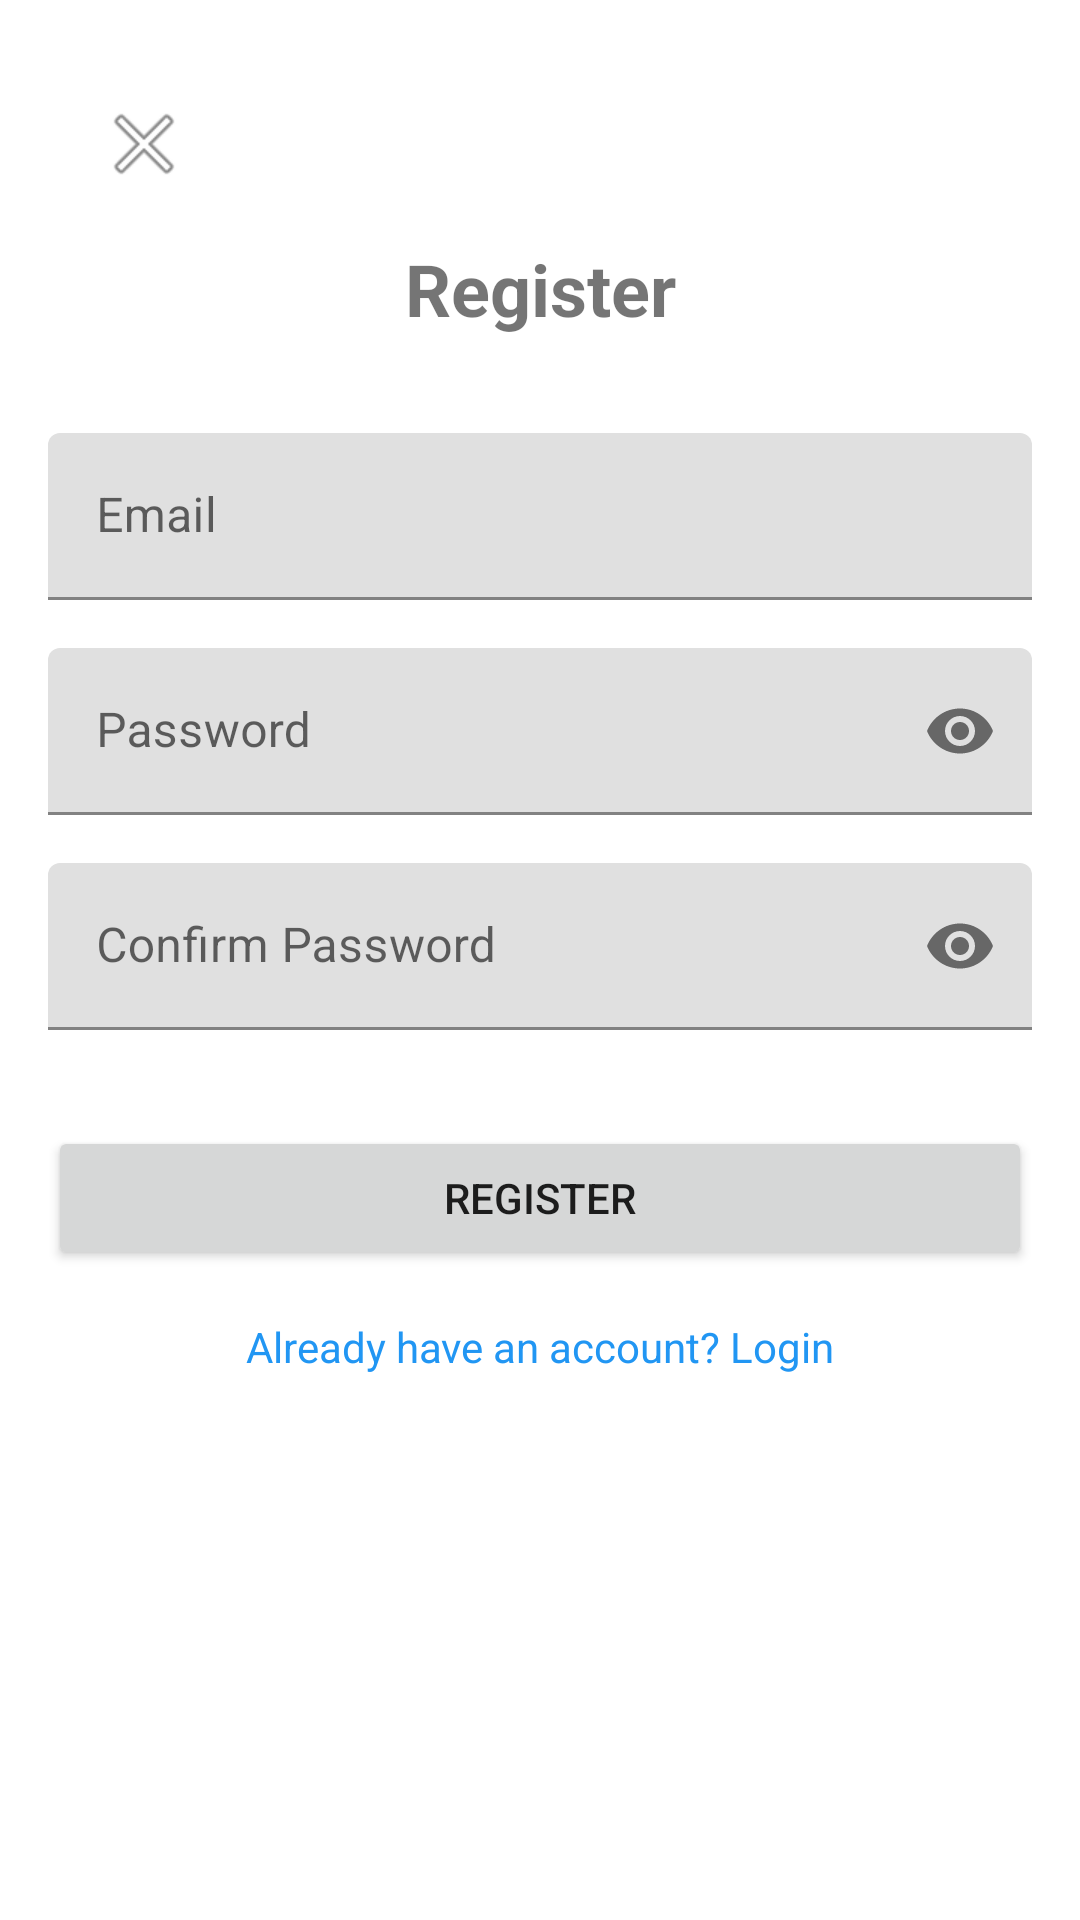

Produce the Android XML layout that renders to this screen, including the resource entries it uses.
<!-- AndroidManifest.xml: application theme Theme.MobilAlk -->
<!-- res/layout/activity_register.xml -->
<?xml version="1.0" encoding="utf-8"?>
<androidx.constraintlayout.widget.ConstraintLayout xmlns:android="http://schemas.android.com/apk/res/android"
    xmlns:app="http://schemas.android.com/apk/res-auto"
    android:layout_width="match_parent"
    android:layout_height="match_parent"
    android:padding="16dp">

    <ImageButton
        android:id="@+id/backButton"
        android:layout_width="wrap_content"
        android:layout_height="wrap_content"
        android:layout_marginStart="16dp"
        android:layout_marginTop="16dp"
        android:background="?attr/selectableItemBackgroundBorderless"
        android:src="@android:drawable/ic_menu_close_clear_cancel"
        app:layout_constraintStart_toStartOf="parent"
        app:layout_constraintTop_toTopOf="parent" />

    <TextView
        android:id="@+id/registerTitleTextView"
        android:layout_width="wrap_content"
        android:layout_height="wrap_content"
        android:layout_marginTop="64dp"
        android:text="Register"
        android:textSize="24sp"
        android:textStyle="bold"
        app:layout_constraintEnd_toEndOf="parent"
        app:layout_constraintStart_toStartOf="parent"
        app:layout_constraintTop_toTopOf="parent" />

    <com.google.android.material.textfield.TextInputLayout
        android:id="@+id/emailInputLayout"
        android:layout_width="match_parent"
        android:layout_height="wrap_content"
        android:layout_marginTop="32dp"
        app:layout_constraintTop_toBottomOf="@id/registerTitleTextView">

        <com.google.android.material.textfield.TextInputEditText
            android:id="@+id/emailEditText"
            android:layout_width="match_parent"
            android:layout_height="wrap_content"
            android:hint="Email"
            android:inputType="textEmailAddress" />
    </com.google.android.material.textfield.TextInputLayout>

    <com.google.android.material.textfield.TextInputLayout
        android:id="@+id/passwordInputLayout"
        android:layout_width="match_parent"
        android:layout_height="wrap_content"
        android:layout_marginTop="16dp"
        app:layout_constraintTop_toBottomOf="@id/emailInputLayout"
        app:passwordToggleEnabled="true">

        <com.google.android.material.textfield.TextInputEditText
            android:id="@+id/passwordEditText"
            android:layout_width="match_parent"
            android:layout_height="wrap_content"
            android:hint="Password"
            android:inputType="textPassword" />
    </com.google.android.material.textfield.TextInputLayout>

    <com.google.android.material.textfield.TextInputLayout
        android:id="@+id/confirmPasswordInputLayout"
        android:layout_width="match_parent"
        android:layout_height="wrap_content"
        android:layout_marginTop="16dp"
        app:layout_constraintTop_toBottomOf="@id/passwordInputLayout"
        app:passwordToggleEnabled="true">

        <com.google.android.material.textfield.TextInputEditText
            android:id="@+id/confirmPasswordEditText"
            android:layout_width="match_parent"
            android:layout_height="wrap_content"
            android:hint="Confirm Password"
            android:inputType="textPassword" />
    </com.google.android.material.textfield.TextInputLayout>

    <Button
        android:id="@+id/registerButton"
        android:layout_width="match_parent"
        android:layout_height="wrap_content"
        android:layout_marginTop="32dp"
        android:text="Register"
        app:layout_constraintTop_toBottomOf="@id/confirmPasswordInputLayout" />

    <TextView
        android:id="@+id/loginTextView"
        android:layout_width="wrap_content"
        android:layout_height="wrap_content"
        android:layout_marginTop="16dp"
        android:text="Already have an account? Login"
        android:textColor="@color/blue"
        android:clickable="true"
        android:focusable="true"
        app:layout_constraintEnd_toEndOf="parent"
        app:layout_constraintStart_toStartOf="parent"
        app:layout_constraintTop_toBottomOf="@id/registerButton" />

</androidx.constraintlayout.widget.ConstraintLayout>
<!-- resources referenced by this layout -->
<resources>
  <color name="blue">#2196F3</color>
  <style name="Theme.MobilAlk" parent="Theme.MaterialComponents.DayNight.NoActionBar">
          
          <item name="colorPrimary">@color/purple_500</item>
          <item name="colorPrimaryVariant">@color/purple_700</item>
          <item name="colorOnPrimary">@color/white</item>
          
          <item name="colorSecondary">@color/teal_200</item>
          <item name="colorSecondaryVariant">@color/teal_700</item>
          <item name="colorOnSecondary">@color/black</item>
          
          <item name="android:statusBarColor">?attr/colorPrimaryVariant</item>
          
      </style>
  <color name="purple_500">#FF6200EE</color>
  <color name="purple_700">#FF3700B3</color>
  <color name="white">#FFFFFFFF</color>
  <color name="teal_200">#FF03DAC5</color>
  <color name="teal_700">#FF018786</color>
  <color name="black">#FF000000</color>
</resources>
